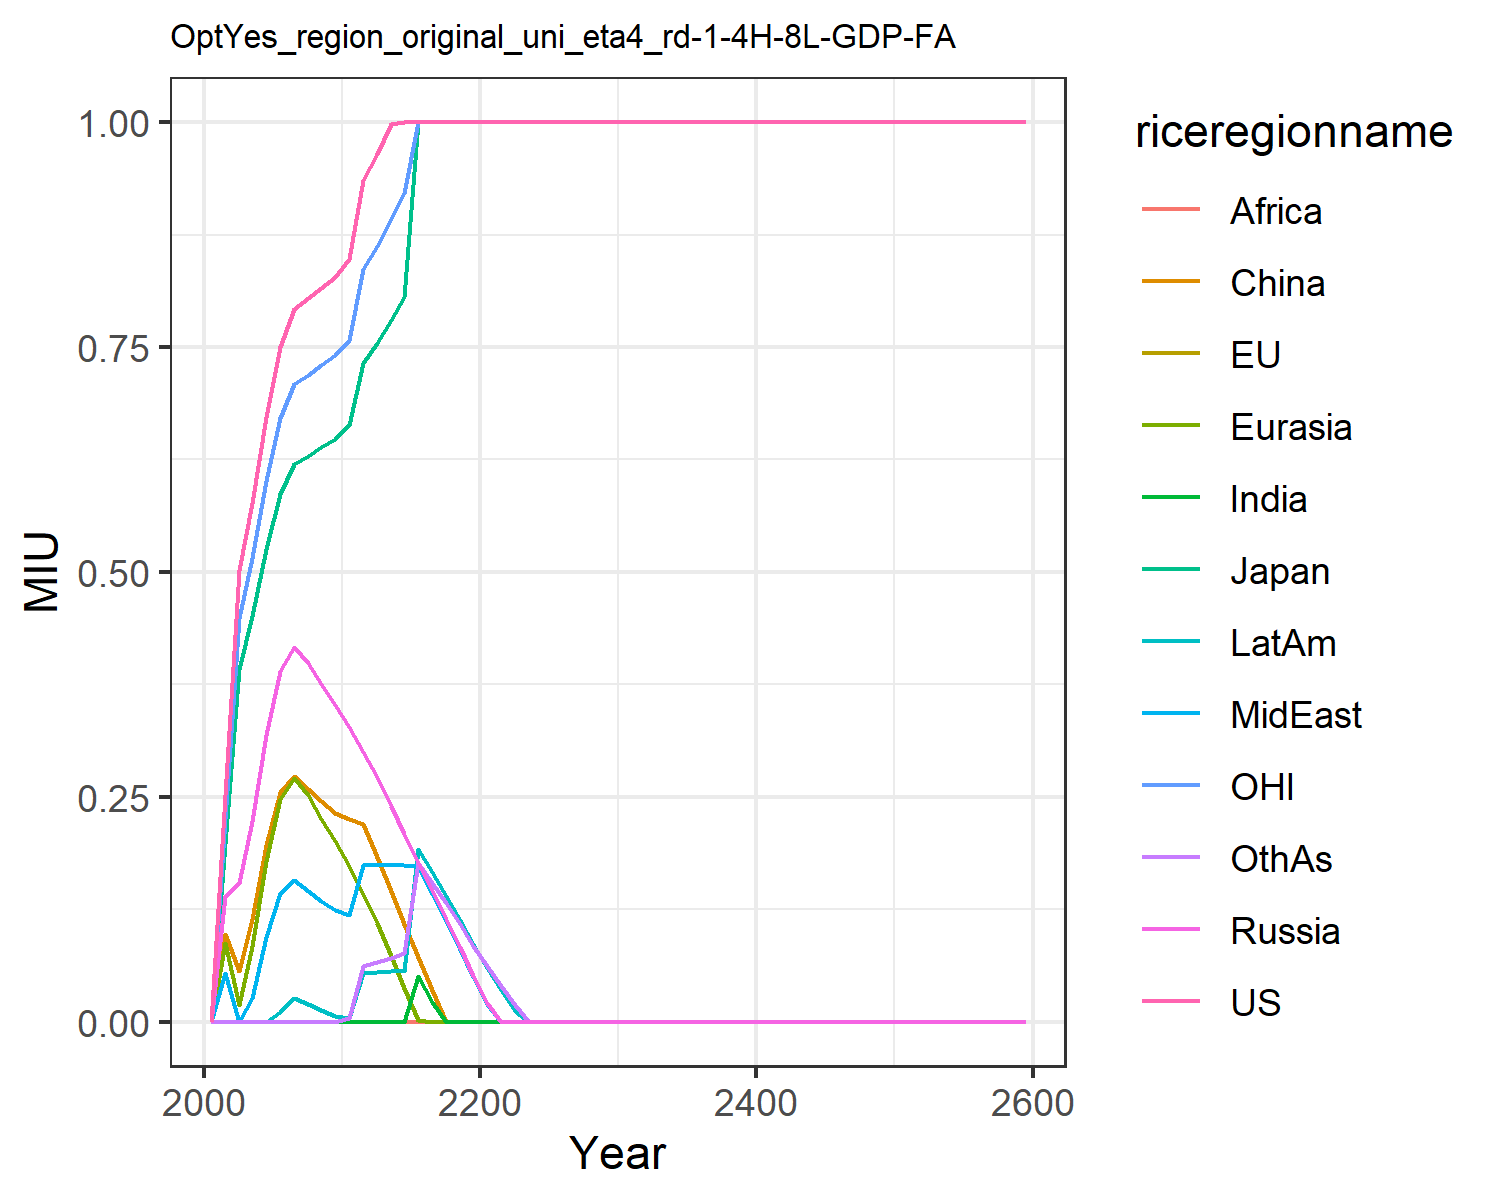

Data behind this chart, as committed beside it:
0.0, 0.0, 0.0, 0.0, 0.0, 0.0, 0.0, 0.0, 0.0, 0.0, 0.0, 0.0
0.2523, 0.1974, 0.1974, 0.1401, 0.08779, 0.09777, 0.0, 0.05367, 0.0, 0.0, 0.2257, 0.0
0.5018, 0.3925, 0.3925, 0.1542, 0.01836, 0.05693, 0.0, 0.0, 0.0, 0.0, 0.4488, 0.0
0.5769, 0.4513, 0.4513, 0.2226, 0.0846, 0.1139, 0.0, 0.0259, 0.0, 0.0, 0.516, 0.0
0.6724, 0.526, 0.526, 0.3184, 0.1784, 0.1961, 0.0, 0.09369, 0.0, 0.0, 0.6015, 0.0
0.7504, 0.5871, 0.5871, 0.39, 0.2475, 0.2558, 0.0, 0.1427, 0.0, 0.01053, 0.6713, 0.0
0.7924, 0.6199, 0.6199, 0.4161, 0.271, 0.2736, 0.0, 0.1573, 0.0, 0.02646, 0.7088, 0.0
0.8041, 0.629, 0.629, 0.3991, 0.2517, 0.2588, 0.0, 0.1453, 0.0, 0.01937, 0.7192, 0.0
0.816, 0.6384, 0.6384, 0.3754, 0.2258, 0.245, 0.0, 0.1341, 0.0, 0.01279, 0.7299, 0.0
0.8283, 0.648, 0.648, 0.3523, 0.2005, 0.2321, 0.0, 0.1238, 0.0, 0.006696, 0.7409, 1.0423950354443434e-5
0.8475, 0.663, 0.663, 0.3278, 0.1734, 0.2256, 0.0, 0.1185, 0.0, 0.004454, 0.7581, 0.00369
0.9356, 0.732, 0.732, 0.2995, 0.1417, 0.2194, 0.0, 0.1741, 0.0, 0.05421, 0.8369, 0.06243
0.9643, 0.7544, 0.7544, 0.2716, 0.1095, 0.1836, 7.387817818615972e-7, 0.1741, 0.0, 0.05544, 0.8626, 0.06634
0.9974, 0.7803, 0.7803, 0.2397, 0.07288, 0.1452, 0.0, 0.1743, 0.0, 0.05632, 0.8922, 0.07123
1.0, 0.8054, 0.8054, 0.2084, 0.03719, 0.1082, 0.0, 0.174, 0.0, 0.05683, 0.9209, 0.07632
1.0, 1.0, 1.0, 0.1773, 0.001755, 0.0718, 0.05063, 0.1728, 0.0, 0.192, 1.0, 0.1769
1.0, 1.0, 1.0, 0.146, 0.0, 0.03552, 0.02181, 0.1423, 0.0, 0.166, 1.0, 0.1545
1.0, 1.0, 1.0, 0.1146, 0.0, 0.0, 0.0, 0.1118, 0.0, 0.1398, 1.0, 0.1319
1.0, 1.0, 1.0, 0.08275, 0.0, 0.0, 0.0, 0.08084, 0.0, 0.1132, 1.0, 0.1086
1.0, 1.0, 1.0, 0.05055, 0.0, 0.0, 0.0, 0.04949, 0.0, 0.08601, 1.0, 0.08473
1.0, 1.0, 1.0, 0.02044, 0.0, 0.0, 0.0, 0.01924, 0.0, 0.05989, 1.0, 0.06162
1.0, 1.0, 1.0, 0.0, 0.0, 0.0, 0.0, 0.0, 0.0, 0.03527, 1.0, 0.0398
1.0, 1, 1, 0.0, 0.0, 0.0, 0.0, 0.0, 0.0, 0.01157, 1.0, 0.0188
1.0, 1.0, 1.0, 0.0, 0.0, 0.0, 0.0, 0.0, 0.0, 0.0, 1.0, 0.0
1.0, 1.0, 1.0, 0.0, 0.0, 0.0, 0.0, 0.0, 0.0, 0.0, 1.0, 0.0
1.0, 1.0, 1.0, 0.0, 0.0, 0.0, 0.0, 0.0, 0.0, 0.0, 1.0, 0.0
1.0, 1.0, 1.0, 0.0, 0.0, 0.0, 0.0, 0.0, 0.0, 0.0, 1.0, 0.0
1.0, 1, 1, 0.0, 0.0, 0.0, 0.0, 0.0, 0.0, 0.0, 1.0, 0.0
1.0, 1, 1, 0.0, 0.0, 0.0, 0.0, 0.0, 0.0, 0.0, 1.0, 0.0
1.0, 0.9999, 0.9999, 0.0, 0.0, 0.0, 0.0, 0.0, 0.0, 0.0, 1.0, 0.0
1.0, 1, 1, 0.0, 0.0, 0.0, 0.0, 0.0, 0.0, 0.0, 1.0, 0.0
1.0, 1, 1, 0.0, 0.0, 0.0, 0.0, 0.0, 0.0, 0.0, 1.0, 0.0
1.0, 0.9998, 0.9998, 0.0, 0.0, 0.0, 0.0, 0.0, 0.0, 0.0, 1.0, 0.0
1.0, 1, 1, 0.0, 0.0, 0.0, 0.0, 0.0, 0.0, 0.0, 1.0, 0.0
1.0, 0.9998, 0.9998, 0.0, 0.0, 0.0, 0.0, 0.0, 0.0, 0.0, 1.0, 0.0
1.0, 0.9999, 0.9999, 0.0, 0.0, 0.0, 0.0, 0.0, 0.0, 0.0, 1.0, 0.0
1.0, 0.9999, 0.9999, 0.0, 0.0, 0.0, 0.0, 0.0, 0.0, 0.0, 1.0, 0.0
1.0, 0.9999, 0.9999, 0.0, 0.0, 0.0, 0.0, 0.0, 0.0, 0.0, 1.0, 0.0
1.0, 0.9999, 0.9999, 0.0, 0.0, 0.0, 0.0, 0.0, 0.0, 0.0, 1.0, 0.0
1.0, 1, 1, 0.0, 0.0, 0.0, 0.0, 0.0, 0.0, 0.0, 1.0, 0.0
1.0, 0.9998, 0.9998, 0.0, 0.0, 0.0, 0.0, 0.0, 0.0, 0.0, 1.0, 0.0
1.0, 1.0, 1.0, 0.0, 0.0, 0.0, 0.0, 0.0, 0.0, 0.0, 1.0, 0.0
1.0, 1.0, 1.0, 0.0, 0.0, 0.0, 0.0, 0.0, 0.0, 0.0, 1.0, 0.0
1.0, 1.0, 1.0, 0.0, 0.0, 0.0, 0.0, 0.0, 0.0, 0.0, 1.0, 0.0
1.0, 1.0, 1.0, 0.0, 0.0, 0.0, 0.0, 0.0, 0.0, 0.0, 1.0, 0.0
1.0, 1.0, 1.0, 0.0, 0.0, 0.0, 0.0, 0.0, 0.0, 0.0, 1.0, 0.0
1.0, 1.0, 1.0, 0.0, 0.0, 0.0, 0.0, 0.0, 0.0, 0.0, 1.0, 0.0
1.0, 1.0, 1.0, 0.0, 0.0, 0.0, 0.0, 0.0, 0.0, 0.0, 1.0, 0.0
1.0, 1.0, 1.0, 0.0, 0.0, 0.0, 0.0, 0.0, 0.0, 0.0, 1.0, 0.0
1.0, 1.0, 1.0, 0.0, 0.0, 0.0, 0.0, 0.0, 0.0, 0.0, 1.0, 0.0
1.0, 1.0, 1.0, 0.0, 0.0, 0.0, 0.0, 0.0, 0.0, 0.0, 1.0, 0.0
1.0, 1.0, 1.0, 0.0, 0.0, 0.0, 0.0, 0.0, 0.0, 0.0, 1.0, 0.0
1.0, 1.0, 1.0, 0.0, 0.0, 0.0, 0.0, 0.0, 0.0, 0.0, 1.0, 0.0
1.0, 1.0, 1.0, 0.0, 0.0, 0.0, 0.0, 0.0, 0.0, 0.0, 1.0, 0.0
1.0, 1.0, 1.0, 0.0, 0.0, 0.0, 0.0, 0.0, 0.0, 0.0, 1.0, 0.0
1.0, 1.0, 1.0, 0.0, 0.0, 0.0, 0.0, 0.0, 0.0, 0.0, 1.0, 0.0
1.0, 1.0, 1.0, 0.0, 0.0, 0.0, 0.0, 0.0, 0.0, 0.0, 1.0, 0.0
1.0, 1.0, 1.0, 0.0, 0.0, 0.0, 0.0, 0.0, 0.0, 0.0, 1.0, 0.0
1.0, 1.0, 1.0, 0.0, 0.0, 0.0, 0.0, 0.0, 0.0, 0.0, 1.0, 0.0
1.0, 1.0, 1.0, 0.0, 0.0, 0.0, 0.0, 0.0, 0.0, 0.0, 1.0, 0.0
